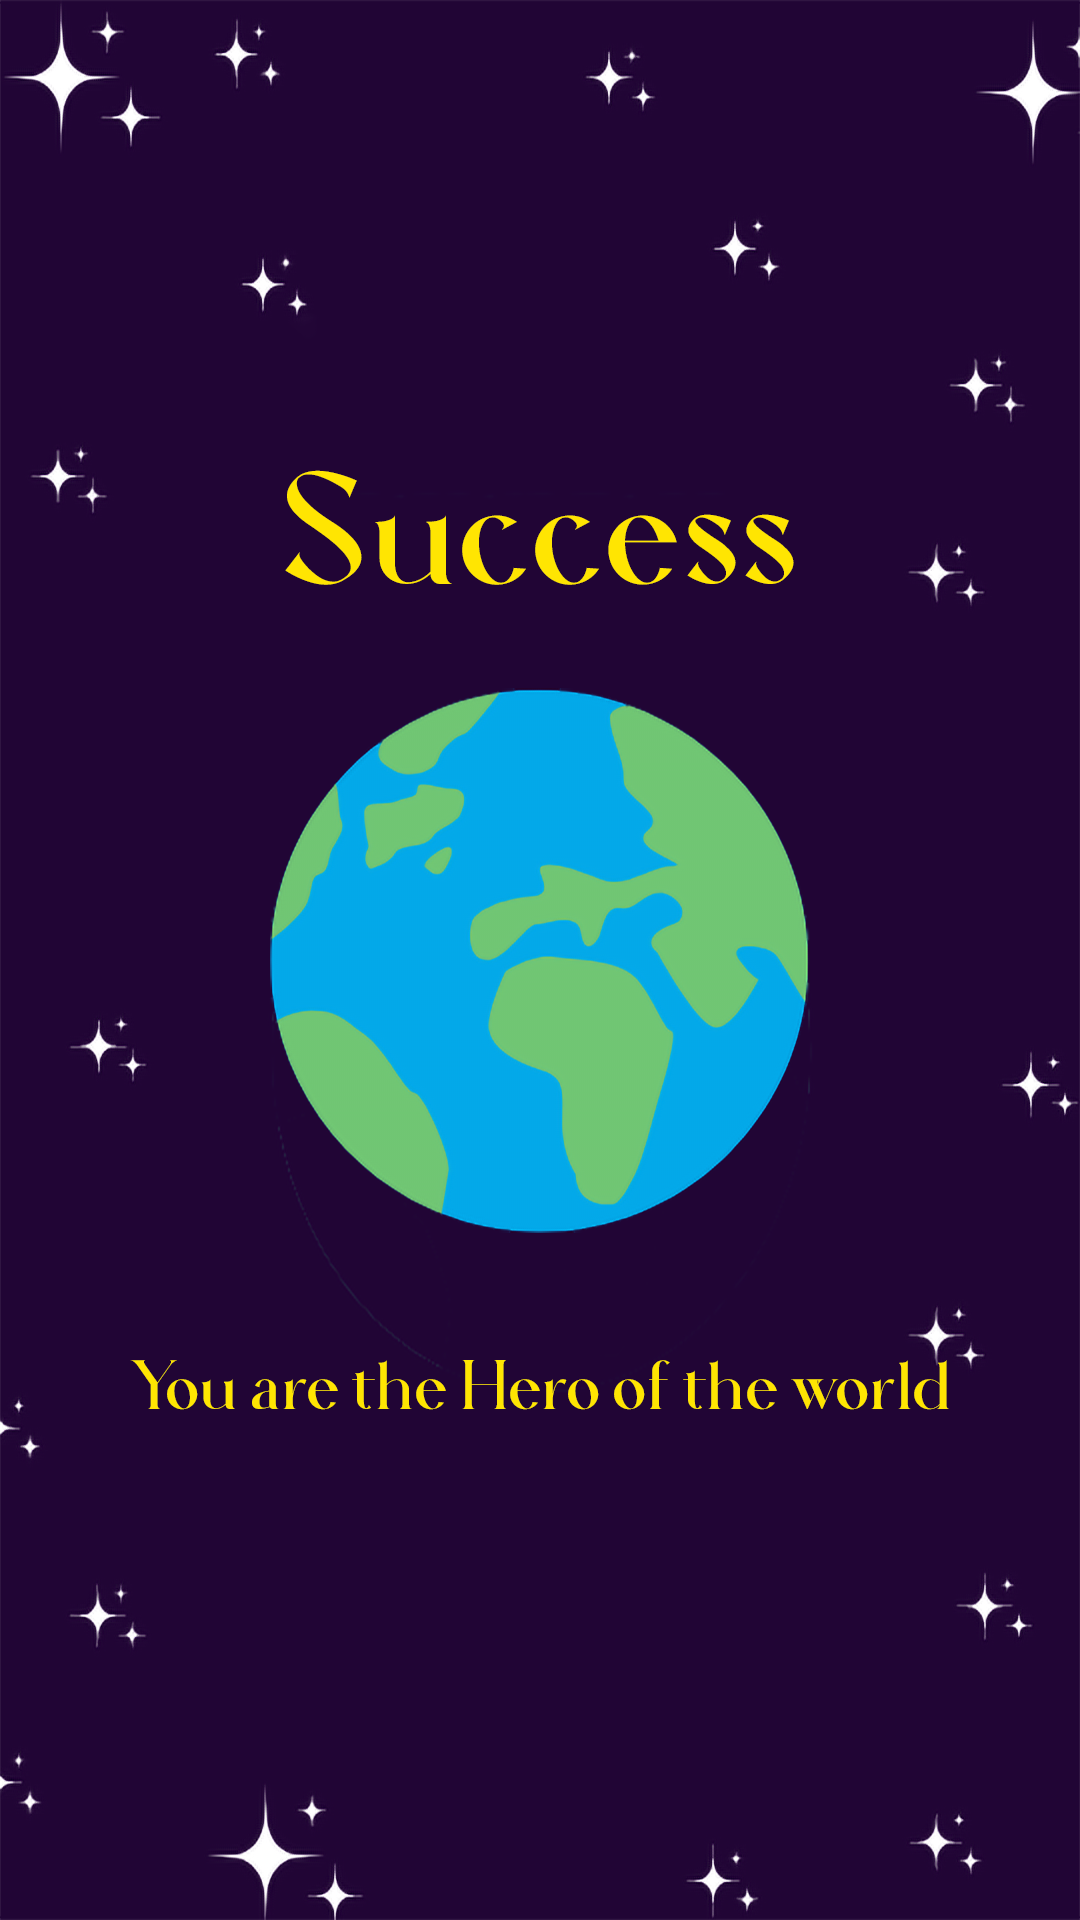

Write the Android layout XML for this screen, with the resource values it uses.
<!-- AndroidManifest.xml: application theme Theme.TwoInOneGame -->
<!-- res/layout/activity_gtn_wining.xml -->
<?xml version="1.0" encoding="utf-8"?>
<androidx.constraintlayout.widget.ConstraintLayout xmlns:android="http://schemas.android.com/apk/res/android"
    xmlns:app="http://schemas.android.com/apk/res-auto"
    xmlns:tools="http://schemas.android.com/tools"
    android:layout_width="match_parent"
    android:layout_height="match_parent"
    android:background="@drawable/success"
    tools:context=".GTN_WiningActivity">


</androidx.constraintlayout.widget.ConstraintLayout>
<!-- resources referenced by this layout -->
<resources>
  <!-- drawable success: png bitmap (drawable, 354331 bytes) -->
  <style name="Theme.TwoInOneGame" parent="Base.Theme.TwoInOneGame" />
  <style name="Base.Theme.TwoInOneGame" parent="Theme.MaterialComponents.DayNight.NoActionBar">
          
           <item name="colorPrimary">@color/primary</item>
           <item name="colorPrimaryDark">@color/primary</item>
           <item name="colorSecondary">@color/secondary</item>
      </style>
  <color name="primary">#210535</color>
  <color name="secondary">#FFE502</color>
</resources>
